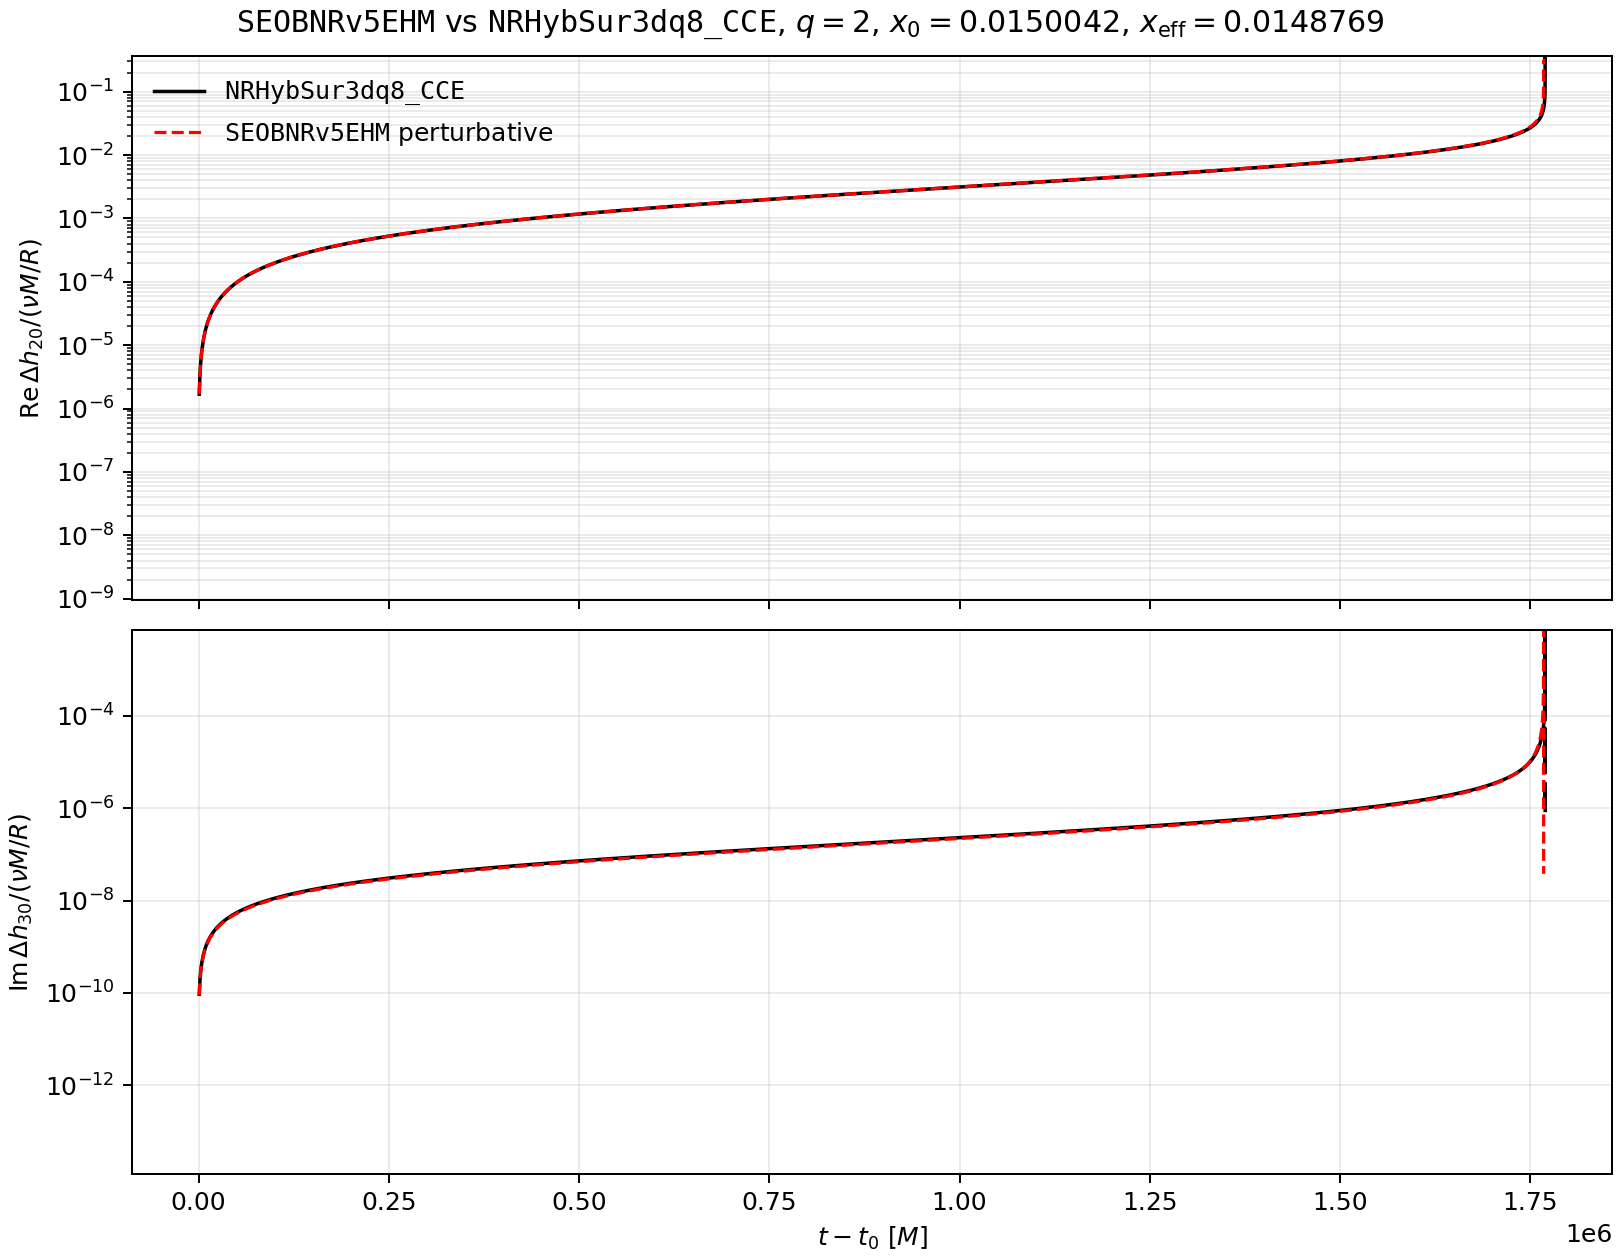

Source data for this figure (header and first rows):
t_minus_t0_M, NRHybSur3dq8_CCE_delta_h20_real_over_nu, NRHybSur3dq8_CCE_delta_h20_imag_over_nu, SEOBNRv5EHM_delta_h20_real_over_nu, SEOBNRv5EHM_delta_h20_imag_over_nu, NRHybSur3dq8_CCE_delta_h30_real_over_nu, NRHybSur3dq8_CCE_delta_h30_imag_over_nu, SEOBNRv5EHM_delta_h30_real_over_nu, SEOBNRv5EHM_delta_h30_imag_over_nu
0.0, 0.0, 0.0, 0.0, 0.0, 0.0, 0.0, 0.0, 0.0
880.0, 1.6858744725976003e-06, 0.0, 1.6870136557882162e-06, 3.304894285158401e-31, 0.0, 9.34734714792525e-11, -1.7749370367472766e-30, 8.833480115180736e-11
883.0, 1.6916290377876867e-06, 0.0, 1.6927666225435247e-06, 3.2864785809161737e-31, 0.0, 9.379199695542916e-11, 4.8810768510550105e-30, 8.864082432493963e-11
1766, 3.3861648738007373e-06, 0.0, 3.386583734269478e-06, 4.913528449887273e-31, 0.0, 1.8756860057238704e-10, -2.662405555120915e-30, 1.7876772626594067e-10
1780, 3.413037312045668e-06, 0.0, 3.4134477390748907e-06, 4.065524753959222e-31, 0.0, 1.8905651641405497e-10, -4.4373425918681914e-30, 1.8019770217528395e-10
2649, 5.0810441368371304e-06, 0.0, 5.081452832474409e-06, 1.0377249277016178e-30, 0.0, 2.8154697746642996e-10, -3.993608332681372e-30, 2.69021271504666e-10
2680, 5.140539869099344e-06, 0.0, 5.140974733404965e-06, 1.0967210744845937e-30, 0.0, 2.8485025644496283e-10, 3.549874073494553e-30, 2.7219184582695305e-10
3532, 6.775321852030931e-06, 0.0, 6.7773754181183425e-06, 1.0428957431622567e-30, 0.0, 3.756743375033902e-10, 2.662405555120915e-30, 3.593592186318682e-10
3580, 6.867405481529023e-06, 0.0, 6.869596209483148e-06, 1.1169481269230125e-30, 0.0, 3.807922018455278e-10, -4.8810768510550105e-30, 3.6427123965617966e-10
4415, 8.46895918105037e-06, 0.0, 8.474352372182735e-06, 1.6238505650856167e-30, 0.0, 4.698275583902376e-10, 4.437342591868191e-31, 4.497423695766723e-10
4460, 8.555256504239658e-06, 0.0, 8.560863026605142e-06, 1.682654400366665e-30, 0.0, 4.746264395722967e-10, 1.3312027775604574e-30, 4.543501884806574e-10
5298, 1.0163123470854777e-05, 0.0, 1.0172384571080874e-05, 1.6946807065832753e-30, 0.0, 5.64032563847371e-10, 8.874685183736383e-31, 5.402062275440124e-10
5360, 1.028219322380319e-05, 0.0, 1.0291651882485531e-05, 1.7676292004380296e-30, 0.0, 5.706508685702587e-10, -2.2186712959340957e-30, 5.465627750479325e-10
6181, 1.1861187411742094e-05, 0.0, 1.1871473457123793e-05, 2.1145448065020898e-30, 0.0, 6.583205082869059e-10, -1.3312027775604574e-30, 6.307942181737716e-10
6260, 1.2013366674086881e-05, 0.0, 1.2023538627996322e-05, 2.1889010188965478e-30, 0.0, 6.667585275512052e-10, -2.2186712959340957e-30, 6.389042062649924e-10
7065, 1.3565632017288544e-05, 0.0, 1.3573546569847182e-05, 2.388238807874174e-30, 0.0, 7.527731152156563e-10, -2.2186712959340957e-30, 7.215730757873243e-10
7160, 1.374880670578101e-05, 0.0, 1.3756524822070991e-05, 2.590530501172076e-30, 0.0, 7.629323340571251e-10, 0.0, 7.313317509069381e-10
7948, 1.5266556114323624e-05, 0.0, 1.5274753981367473e-05, 2.840042956002537e-30, 0.0, 8.473034664108781e-10, 5.32481111024183e-30, 8.122973652063745e-10
8060, 1.5482020699710865e-05, 0.0, 1.549061139997396e-05, 2.840675449542422e-30, 0.0, 8.593099726914601e-10, -8.874685183736383e-31, 8.238093536263921e-10
8831, 1.696409308974456e-05, 0.0, 1.697702142382673e-05, 2.4130726122567873e-30, 0.0, 9.420136476018757e-10, 5.768545369428649e-30, 9.031000898257003e-10
8940, 1.717358263948342e-05, 0.0, 1.7187227662778467e-05, 2.386746546137849e-30, 0.0, 9.537079344654771e-10, -1.3312027775604574e-30, 9.143173463710315e-10
9714, 1.8663133625293655e-05, 0.0, 1.868035027197866e-05, 2.225290929199204e-30, 0.0, 1.0367076355420255e-09, 8.874685183736383e-31, 9.940243038191276e-10
9840, 1.8906037531362524e-05, 0.0, 1.8923494020213482e-05, 1.9177710843533328e-30, 0.0, 1.0502108726325364e-09, 5.768545369428649e-30, 1.0070080022025466e-09
10597, 2.036753535851313e-05, 0.0, 2.038474208293604e-05, 1.6983198138434655e-30, 0.0, 1.1313207409613644e-09, 5.32481111024183e-30, 1.085042233214107e-09
10740, 2.064385924352278e-05, 0.0, 2.0660864850273396e-05, 2.012260660016802e-30, 0.0, 1.1466521338679807e-09, 8.874685183736383e-31, 1.0997872100133637e-09
11480, 2.207384310016591e-05, 0.0, 2.209019782413801e-05, 1.5125258408793305e-30, 0.0, 1.2260978595166793e-09, 4.437342591868191e-31, 1.1761087347204628e-09
11640, 2.2382941499442255e-05, 0.0, 2.2399341092037512e-05, 1.638062019592824e-30, 0.0, 1.2432998842803866e-09, -2.662405555120915e-30, 1.1926165109794541e-09
12363, 2.3779253226633876e-05, 0.0, 2.3796718354128908e-05, 2.0096580990457766e-30, 0.0, 1.321120504823706e-09, -4.437342591868191e-31, 1.2672527598021178e-09
12520, 2.408241937198346e-05, 0.0, 2.410025432466995e-05, 1.7111776661709937e-30, 0.0, 1.3380334836275886e-09, 0.0, 1.2834704702808582e-09
13246, 2.548464909603893e-05, 0.0, 2.550430510196857e-05, 1.701844477010381e-30, 0.0, 1.4162617352248841e-09, -1.7749370367472766e-30, 1.3585164949384476e-09
13420, 2.582080224404937e-05, 0.0, 2.5840920338142573e-05, 2.113099276531642e-30, 0.0, 1.4350113616332783e-09, 4.437342591868191e-31, 1.376513531844523e-09
14130, 2.7192517760686965e-05, 0.0, 2.721489522130555e-05, 2.8054256920768967e-30, 0.0, 1.5115138591935553e-09, -1.3312027775604574e-30, 1.4499807258467722e-09
14320, 2.7559610126058533e-05, 0.0, 2.758269582771935e-05, 2.8064626275805156e-30, 0.0, 1.5319845675429136e-09, 5.768545369428649e-30, 1.4696467427389176e-09
15013, 2.889900774625385e-05, 0.0, 2.892461967135515e-05, 2.42720207723075e-30, 0.0, 1.6066452896831343e-09, 3.549874073494553e-30, 1.5413926136821825e-09
15220, 2.929941445443257e-05, 0.0, 2.9325581828304992e-05, 3.1583014381543e-30, 0.0, 1.6289479899852789e-09, 0.0, 1.5628299222307396e-09
15896, 3.0608744335398116e-05, 0.0, 3.0635413721310446e-05, 3.228727853192784e-30, 0.0, 1.7018217924833876e-09, 2.662405555120915e-30, 1.6328755353751702e-09
16120, 3.1043217722864606e-05, 0.0, 3.106957927757946e-05, 3.392379040182305e-30, 0.0, 1.7259930116454882e-09, 7.987216665362745e-30, 1.656102198893796e-09
16779, 3.232233843638076e-05, 0.0, 3.234727876298921e-05, 3.2929247890300916e-30, 0.0, 1.7972061072679844e-09, -3.993608332681372e-30, 1.7244832876002843e-09
17000, 3.275130467408232e-05, 0.0, 3.27758974662559e-05, 3.0239945323079536e-30, 0.0, 1.8211234077480253e-09, 7.099748146989106e-30, 1.7474288537628488e-09
17662, 3.403502333606731e-05, 0.0, 3.406021638132809e-05, 3.653700737011717e-30, 0.0, 1.8928459763720086e-09, -1.3312027775604574e-30, 1.8161885164964796e-09
17900, 3.449595543157766e-05, 0.0, 3.452209782751912e-05, 3.774384064199714e-30, 0.0, 1.9186399232384365e-09, 3.549874073494553e-30, 1.8409157899363711e-09
18545, 3.5744054231573e-05, 0.0, 3.5774227597126685e-05, 3.794595157597307e-30, 0.0, 1.9885033537050935e-09, 4.8810768510550105e-30, 1.9079453315247138e-09
18800, 3.6237547173660926e-05, 0.0, 3.626941375672647e-05, 3.452688930015134e-30, 0.0, 2.016100585990388e-09, 0.0, 1.9344548588804154e-09
19428, 3.745455058682384e-05, 0.0, 3.74893132959829e-05, 3.186930691619255e-30, 0.0, 2.0840320739798718e-09, -8.874685183736383e-31, 1.999774485701105e-09
19700, 3.7982725827043423e-05, 0.0, 3.801784627438014e-05, 3.29403366607173e-30, 0.0, 2.1134588734245294e-09, 6.656013887802287e-30, 2.0280853318620996e-09
20311, 3.9171309688119483e-05, 0.0, 3.920547480107127e-05, 3.300224094406185e-30, 0.0, 2.1796501245969844e-09, 1.3312027775604574e-30, 2.091724222284753e-09
20600, 3.973411701318954e-05, 0.0, 3.976739695228569e-05, 2.786723237845318e-30, 0.0, 2.2110121196859734e-09, 7.987216665362745e-30, 2.121844681124621e-09
21195, 4.0892579980507686e-05, 0.0, 4.092465912748527e-05, 2.397697203908958e-30, 0.0, 2.2756648294169107e-09, -3.993608332681372e-30, 2.1838811068138424e-09
21480, 4.1447024007898545e-05, 0.0, 4.147915142918981e-05, 2.2829714807830327e-30, 0.0, 2.306655959787569e-09, 7.099748146989106e-30, 2.2136043866228108e-09
22078, 4.260918297858626e-05, 0.0, 4.264297777263325e-05, 2.751835984253657e-30, 0.0, 2.3716936367669834e-09, 5.768545369428649e-30, 2.2759856767307017e-09
22380, 4.319567896426675e-05, 0.0, 4.3230917638328975e-05, 2.871865195095583e-30, 0.0, 2.4045380679024515e-09, 4.437342591868191e-31, 2.3075005105570327e-09
22961, 4.4324192162890226e-05, 0.0, 4.4362375760675525e-05, 3.4105916561867336e-30, 0.0, 2.467729565288024e-09, 2.662405555120915e-30, 2.3681622605147176e-09
23280, 4.4944355774015387e-05, 0.0, 4.498380558051769e-05, 3.106072686675572e-30, 0.0, 2.502434184430781e-09, -8.874685183736383e-31, 2.401490842894222e-09
23844, 4.6041915480780425e-05, 0.0, 4.608285446254557e-05, 3.3307525934669876e-30, 0.0, 2.5638175595178135e-09, 7.099748146989106e-30, 2.46045797536502e-09
24180, 4.669638133184754e-05, 0.0, 4.673781684630349e-05, 3.6754178935047284e-30, 0.0, 2.600397706640923e-09, 6.656013887802287e-30, 2.4956087423970073e-09
24727, 4.7762581467180375e-05, 0.0, 4.780441543891967e-05, 3.669716714451778e-30, 0.0, 2.6599519645624898e-09, 3.993608332681372e-30, 2.552859160215747e-09
25060, 4.841199252909618e-05, 0.0, 4.845393773953146e-05, 3.4263054441232565e-30, 0.0, 2.696220009494588e-09, 3.106139814307734e-30, 2.587721041598215e-09
25610, 4.948502518706418e-05, 0.0, 4.9527059853422805e-05, 3.552159721447067e-30, 0.0, 2.756175888889462e-09, 2.662405555120915e-30, 2.645314656713613e-09
25960, 5.016818498407012e-05, 0.0, 5.0210174740696083e-05, 3.487465302559589e-30, 0.0, 2.7943774092174783e-09, 2.2186712959340957e-30, 2.681976182006965e-09
26493, 5.120877682428433e-05, 0.0, 5.125078850555706e-05, 3.380806137732209e-30, 0.0, 2.852636537139089e-09, 7.099748146989106e-30, 2.7378373607421956e-09
... 7,936 more rows
